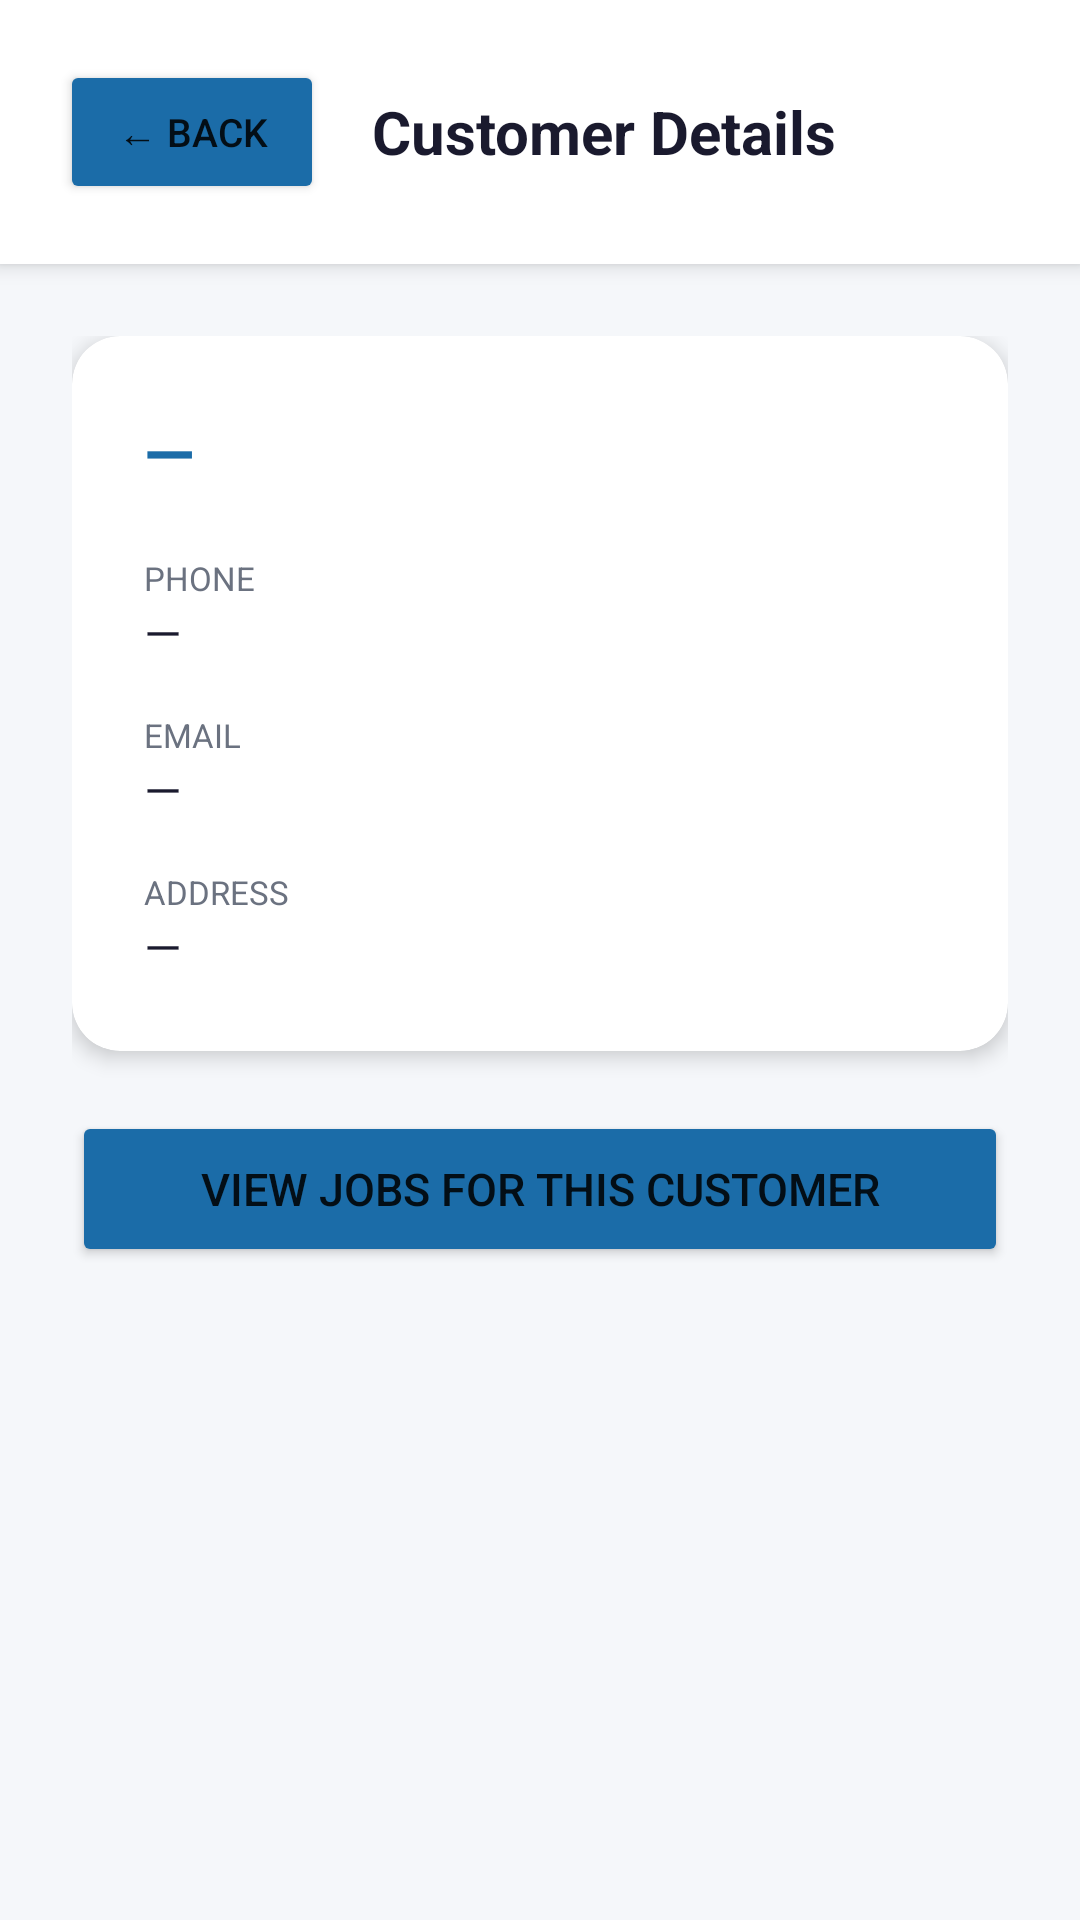

Android layout source for this screen:
<!-- AndroidManifest.xml: application theme Theme.LakpuraApp -->
<!-- res/layout/activity_customer_detail.xml -->
<?xml version="1.0" encoding="utf-8"?>
<LinearLayout xmlns:android="http://schemas.android.com/apk/res/android"
    android:layout_width="match_parent"
    android:layout_height="match_parent"
    android:orientation="vertical"
    android:background="@color/background">

    <LinearLayout
        android:layout_width="match_parent"
        android:layout_height="wrap_content"
        android:orientation="horizontal"
        android:gravity="center_vertical"
        android:padding="20dp"
        android:background="@color/surface"
        android:elevation="4dp">

        <Button
            android:id="@+id/btnBack"
            android:layout_width="wrap_content"
            android:layout_height="wrap_content"
            android:text="← Back"
            android:textSize="13sp"
            android:backgroundTint="@color/primary"
            android:layout_marginEnd="16dp"/>

        <TextView
            android:layout_width="0dp"
            android:layout_height="wrap_content"
            android:layout_weight="1"
            android:text="Customer Details"
            android:textSize="20sp"
            android:textStyle="bold"
            android:textColor="@color/text_primary"/>
    </LinearLayout>

    <ScrollView
        android:layout_width="match_parent"
        android:layout_height="match_parent">

        <LinearLayout
            android:layout_width="match_parent"
            android:layout_height="wrap_content"
            android:orientation="vertical"
            android:padding="24dp">

            <androidx.cardview.widget.CardView
                android:layout_width="match_parent"
                android:layout_height="wrap_content"
                android:layout_marginBottom="20dp"
                app:cardCornerRadius="16dp"
                app:cardElevation="4dp"
                app:cardBackgroundColor="@color/surface"
                xmlns:app="http://schemas.android.com/apk/res-auto">

                <LinearLayout
                    android:layout_width="match_parent"
                    android:layout_height="wrap_content"
                    android:orientation="vertical"
                    android:padding="24dp">

                    <TextView
                        android:id="@+id/tvCustomerName"
                        android:layout_width="wrap_content"
                        android:layout_height="wrap_content"
                        android:text="—"
                        android:textSize="22sp"
                        android:textStyle="bold"
                        android:textColor="@color/primary"
                        android:layout_marginBottom="20dp"/>

                    <TextView
                        android:layout_width="wrap_content"
                        android:layout_height="wrap_content"
                        android:text="PHONE"
                        android:textSize="11sp"
                        android:textColor="@color/text_secondary"/>

                    <TextView
                        android:id="@+id/tvCustomerPhone"
                        android:layout_width="wrap_content"
                        android:layout_height="wrap_content"
                        android:text="—"
                        android:textSize="16sp"
                        android:textColor="@color/text_primary"
                        android:layout_marginBottom="16dp"/>

                    <TextView
                        android:layout_width="wrap_content"
                        android:layout_height="wrap_content"
                        android:text="EMAIL"
                        android:textSize="11sp"
                        android:textColor="@color/text_secondary"/>

                    <TextView
                        android:id="@+id/tvCustomerEmail"
                        android:layout_width="wrap_content"
                        android:layout_height="wrap_content"
                        android:text="—"
                        android:textSize="16sp"
                        android:textColor="@color/text_primary"
                        android:layout_marginBottom="16dp"/>

                    <TextView
                        android:layout_width="wrap_content"
                        android:layout_height="wrap_content"
                        android:text="ADDRESS"
                        android:textSize="11sp"
                        android:textColor="@color/text_secondary"/>

                    <TextView
                        android:id="@+id/tvCustomerAddress"
                        android:layout_width="wrap_content"
                        android:layout_height="wrap_content"
                        android:text="—"
                        android:textSize="16sp"
                        android:textColor="@color/text_primary"/>

                </LinearLayout>
            </androidx.cardview.widget.CardView>

            <Button
                android:id="@+id/btnViewJobs"
                android:layout_width="match_parent"
                android:layout_height="52dp"
                android:text="View Jobs for this Customer"
                android:textSize="15sp"
                android:backgroundTint="@color/primary"/>

        </LinearLayout>
    </ScrollView>

</LinearLayout>
<!-- resources referenced by this layout -->
<resources>
  <color name="background">#F5F7FA</color>
  <color name="primary">#1B6CA8</color>
  <color name="surface">#FFFFFF</color>
  <color name="text_primary">#1A1A2E</color>
  <color name="text_secondary">#6B7280</color>
  <style name="Theme.LakpuraApp" parent="Theme.MaterialComponents.Light.NoActionBar">
          <item name="colorPrimary">@color/primary</item>
          <item name="colorPrimaryDark">@color/primary_dark</item>
          <item name="colorAccent">@color/primary</item>
          <item name="android:windowBackground">@color/background</item>
      </style>
  <color name="primary_dark">#154E80</color>
</resources>
